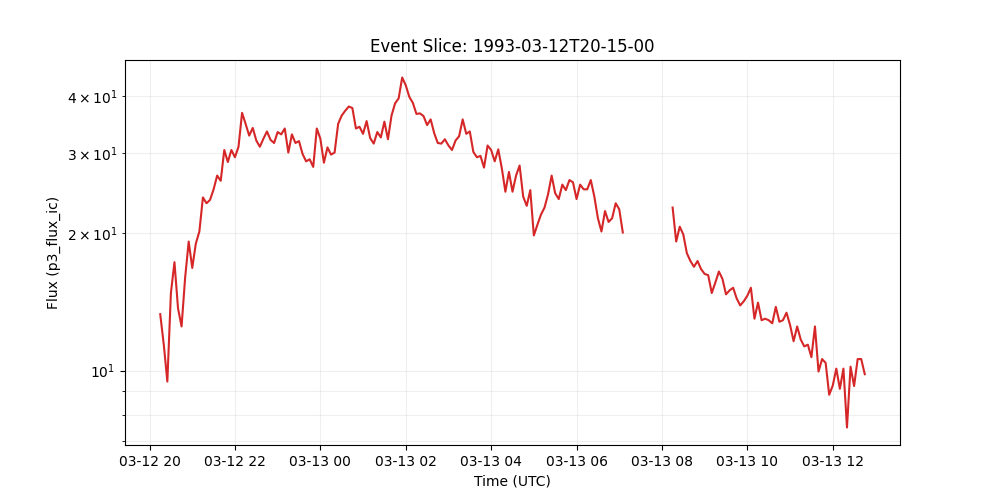

Values plotted in this chart, from the file beside it:
time_tag, p3_flux_ic
1993-03-12 20:15:00, 13.3
1993-03-12 20:20:00, 11.4
1993-03-12 20:25:00, 9.46
1993-03-12 20:30:00, 14.8
1993-03-12 20:35:00, 17.3
1993-03-12 20:40:00, 13.7
1993-03-12 20:45:00, 12.5
1993-03-12 20:50:00, 16.0
1993-03-12 20:55:00, 19.2
1993-03-12 21:00:00, 16.8
1993-03-12 21:05:00, 19.0
1993-03-12 21:10:00, 20.2
1993-03-12 21:15:00, 24.0
1993-03-12 21:20:00, 23.3
1993-03-12 21:25:00, 23.7
1993-03-12 21:30:00, 25.0
1993-03-12 21:35:00, 26.8
1993-03-12 21:40:00, 26.1
1993-03-12 21:45:00, 30.5
1993-03-12 21:50:00, 28.7
1993-03-12 21:55:00, 30.5
1993-03-12 22:00:00, 29.4
1993-03-12 22:05:00, 31.0
1993-03-12 22:10:00, 36.8
1993-03-12 22:15:00, 34.8
1993-03-12 22:20:00, 32.8
1993-03-12 22:25:00, 34.1
1993-03-12 22:30:00, 32.0
1993-03-12 22:35:00, 31.0
1993-03-12 22:40:00, 32.3
1993-03-12 22:45:00, 33.5
1993-03-12 22:50:00, 32.1
1993-03-12 22:55:00, 31.6
1993-03-12 23:00:00, 33.4
1993-03-12 23:05:00, 33.0
1993-03-12 23:10:00, 34.0
1993-03-12 23:15:00, 30.1
1993-03-12 23:20:00, 33.0
1993-03-12 23:25:00, 31.6
1993-03-12 23:30:00, 31.9
1993-03-12 23:35:00, 29.9
1993-03-12 23:40:00, 28.8
1993-03-12 23:45:00, 29.1
1993-03-12 23:50:00, 28.0
1993-03-12 23:55:00, 34.0
1993-03-13 00:00:00, 32.3
1993-03-13 00:05:00, 28.6
1993-03-13 00:10:00, 30.9
1993-03-13 00:15:00, 29.8
1993-03-13 00:20:00, 30.1
1993-03-13 00:25:00, 34.8
1993-03-13 00:30:00, 36.3
1993-03-13 00:35:00, 37.2
1993-03-13 00:40:00, 38.0
1993-03-13 00:45:00, 37.7
1993-03-13 00:50:00, 34.0
1993-03-13 00:55:00, 34.3
1993-03-13 01:00:00, 33.1
1993-03-13 01:05:00, 35.3
1993-03-13 01:10:00, 32.4
... 139 more rows
